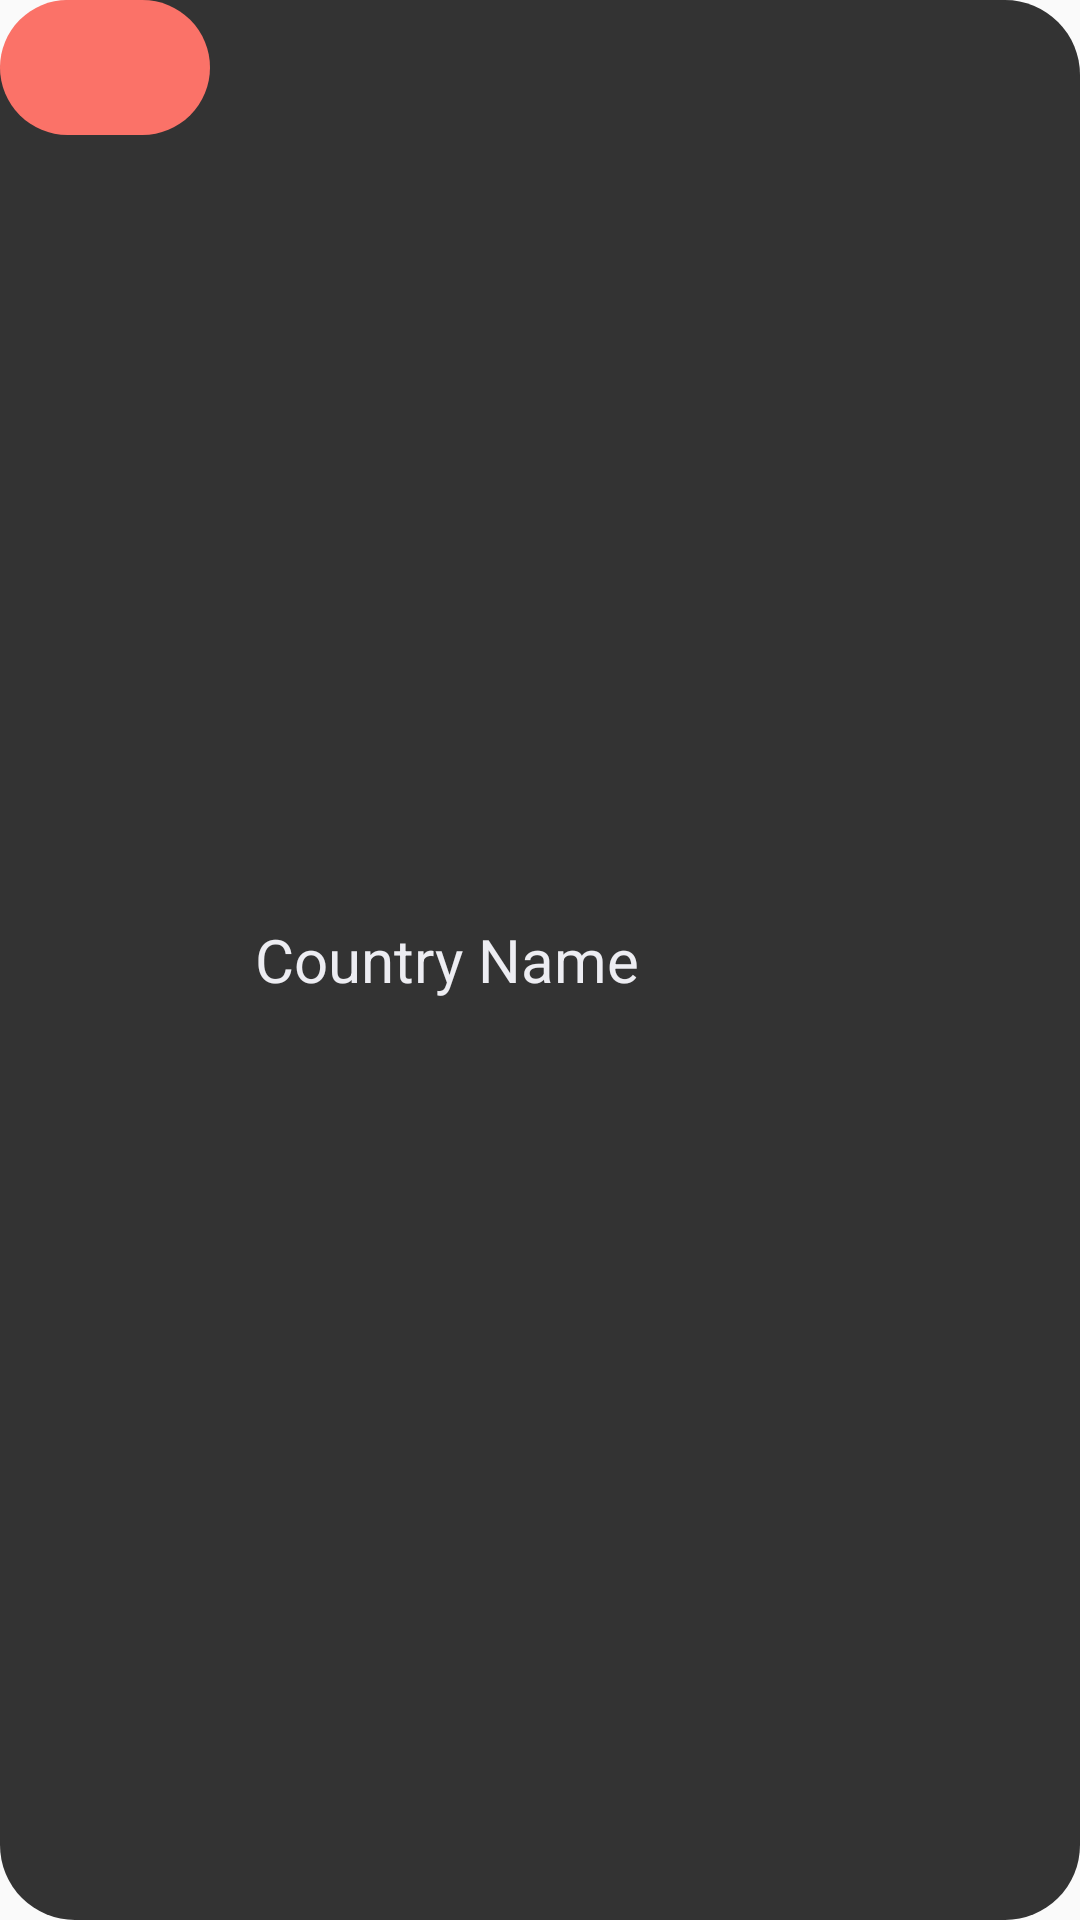

Here is an Android app screen rendered from its layout file. Give the layout XML and the strings, colors and styles it references.
<!-- AndroidManifest.xml: application theme AppTheme -->
<!-- res/layout/list_custom_item.xml -->
<?xml version="1.0" encoding="utf-8"?>
<LinearLayout xmlns:android="http://schemas.android.com/apk/res/android"
    android:layout_width="match_parent"
    android:layout_height="wrap_content"
    xmlns:app="http://schemas.android.com/apk/res-auto"
    android:orientation="horizontal"
    android:layout_margin="5dp"
    android:background="@drawable/secondview_rounded"

    >

    <ImageView
        android:layout_width="70dp"
        android:layout_height="45dp"
        android:id="@+id/imageFlag"
        android:padding="10dp"
        android:background="@drawable/btn_rounded"
        />
        <TextView
            android:layout_width="match_parent"
            android:layout_height="wrap_content"
            android:id="@+id/tvCountryName"
            android:layout_gravity="center_vertical"
            android:text="Country Name"
            android:textSize="20sp"
            android:textColor="@color/color_white"
            android:paddingLeft="15dp"/>

</LinearLayout>
<!-- resources referenced by this layout -->
<resources>
  <color name="color_white">#ededf2</color>
  <!-- drawable btn_rounded (drawable) -->
  <?xml version="1.0" encoding="utf-8"?>
  <shape xmlns:android="http://schemas.android.com/apk/res/android" android:shape="rectangle">
      <solid android:color="@color/color_one"/>
      <corners android:radius="25dp"/>
  </shape>
  <!-- drawable secondview_rounded (drawable-v24) -->
  <?xml version="1.0" encoding="utf-8"?>
  <shape xmlns:android="http://schemas.android.com/apk/res/android" android:shape="rectangle">
      <solid android:color="#333333"/>
      <corners android:radius="25dp"/>
  </shape>
  <style name="AppTheme" parent="Theme.AppCompat.Light.DarkActionBar">
          
          //
          <item name="android:actionBarSize">40dp</item>
          //
          <item name="colorPrimary">@color/colorPrimary</item>
          <item name="colorPrimaryDark">@color/colorPrimaryDark</item>
          <item name="colorAccent">@color/colorAccent</item>
      </style>
  <color name="color_one">#fb7268</color>
  <color name="colorPrimary">#024265</color>
  <color name="colorPrimaryDark">#024265</color>
  <color name="colorAccent">#05af9b</color>
</resources>
